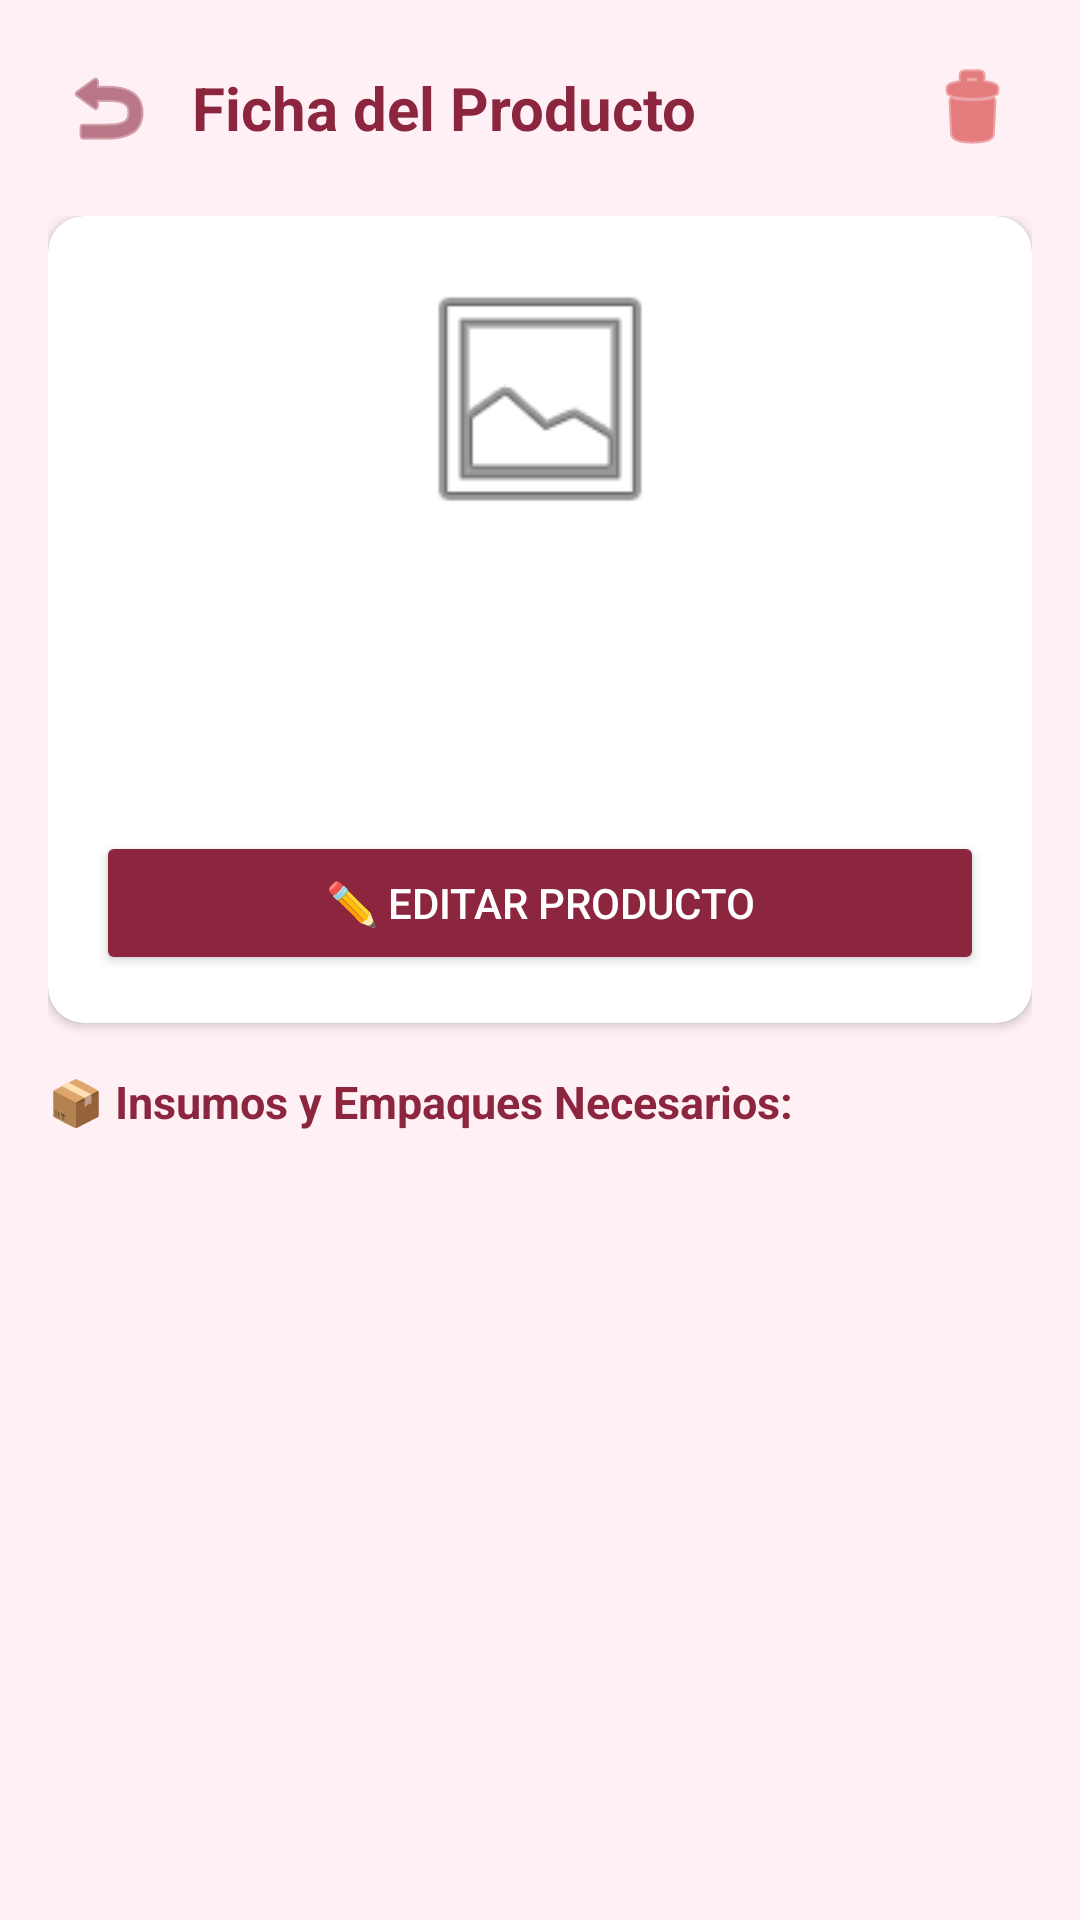

This screen was rendered from an Android layout file. Write that file and the resources it references.
<!-- AndroidManifest.xml: application theme Theme.RegalosSweet -->
<!-- res/layout/activity_detalle_producto.xml -->
<?xml version="1.0" encoding="utf-8"?>
<LinearLayout xmlns:android="http://schemas.android.com/apk/res/android"
    xmlns:app="http://schemas.android.com/apk/res-auto"
    xmlns:tools="http://schemas.android.com/tools"
    android:layout_width="match_parent"
    android:layout_height="match_parent"
    android:background="#FFF0F5"
    android:orientation="vertical"
    tools:context=".Detalle_Producto">

    
    <LinearLayout
        android:layout_width="match_parent"
        android:layout_height="wrap_content"
        android:gravity="center_vertical"
        android:orientation="horizontal"
        android:padding="16dp">

        <ImageButton
            android:id="@+id/btnVolverCatalogo"
            android:layout_width="40dp"
            android:layout_height="40dp"
            android:background="?attr/selectableItemBackgroundBorderless"
            android:contentDescription="Volver al catálogo"
            android:src="@android:drawable/ic_menu_revert"
            app:tint="#8B263E" />

        <TextView
            android:id="@+id/tvTituloDetalle"
            android:layout_width="0dp"
            android:layout_height="wrap_content"
            android:layout_marginStart="8dp"
            android:layout_weight="1"
            android:text="Ficha del Producto"
            android:textColor="#8B263E"
            android:textSize="20sp"
            android:textStyle="bold" />

        
        <ImageButton
            android:id="@+id/btnEliminarProducto"
            android:layout_width="40dp"
            android:layout_height="40dp"
            android:background="?attr/selectableItemBackgroundBorderless"
            android:contentDescription="Eliminar producto"
            android:src="@android:drawable/ic_menu_delete"
            app:tint="#D32F2F" />

    </LinearLayout>

    <ScrollView
        android:layout_width="match_parent"
        android:layout_height="match_parent"
        android:fillViewport="true">

        <LinearLayout
            android:layout_width="match_parent"
            android:layout_height="wrap_content"
            android:orientation="vertical"
            android:paddingStart="16dp"
            android:paddingEnd="16dp"
            android:paddingBottom="16dp">

            
            <androidx.cardview.widget.CardView
                android:layout_width="match_parent"
                android:layout_height="wrap_content"
                android:layout_marginBottom="16dp"
                app:cardBackgroundColor="#FFFFFF"
                app:cardCornerRadius="12dp"
                app:cardElevation="2dp">

                <LinearLayout
                    android:layout_width="match_parent"
                    android:layout_height="wrap_content"
                    android:gravity="center_horizontal"
                    android:orientation="vertical"
                    android:padding="16dp">

                    <androidx.cardview.widget.CardView
                        android:layout_width="90dp"
                        android:layout_height="90dp"
                        app:cardCornerRadius="12dp"
                        app:cardElevation="0dp">

                        <ImageView
                            android:id="@+id/ivDetalleImagen"
                            android:layout_width="match_parent"
                            android:layout_height="match_parent"
                            android:scaleType="centerCrop"
                            android:src="@android:drawable/ic_menu_gallery"
                            tools:ignore="ContentDescription" />
                    </androidx.cardview.widget.CardView>

                    <TextView
                        android:id="@+id/tvDetalleNombre"
                        android:layout_width="wrap_content"
                        android:layout_height="wrap_content"
                        android:layout_marginTop="10dp"
                        android:textColor="#333333"
                        android:textSize="18sp"
                        android:textStyle="bold"
                        tools:text="Pastel Súper Chocolate" />

                    <TextView
                        android:id="@+id/tvDetalleCategoria"
                        android:layout_width="wrap_content"
                        android:layout_height="wrap_content"
                        android:layout_marginTop="2dp"
                        android:textColor="#888888"
                        android:textSize="13sp"
                        tools:text="Categoría: Pasteles" />

                    <TextView
                        android:id="@+id/tvDetallePrecio"
                        android:layout_width="wrap_content"
                        android:layout_height="wrap_content"
                        android:layout_marginTop="6dp"
                        android:textColor="#8B263E"
                        android:textSize="20sp"
                        android:textStyle="bold"
                        tools:text="$350.00 MXN" />

                    
                    <Button
                        android:id="@+id/btnEditarProducto"
                        android:layout_width="match_parent"
                        android:layout_height="wrap_content"
                        android:layout_marginTop="12dp"
                        android:backgroundTint="#8B263E"
                        android:text="✏️ Editar Producto"
                        android:textColor="#FFFFFF"
                        app:cornerRadius="8dp" />

                </LinearLayout>
            </androidx.cardview.widget.CardView>

            
            <TextView
                android:layout_width="wrap_content"
                android:layout_height="wrap_content"
                android:layout_marginBottom="8dp"
                android:text="📦 Insumos y Empaques Necesarios:"
                android:textColor="#8B263E"
                android:textSize="15sp"
                android:textStyle="bold" />

            
            <androidx.recyclerview.widget.RecyclerView
                android:id="@+id/rvDetalleInsumos"
                android:layout_width="match_parent"
                android:layout_height="wrap_content"
                android:nestedScrollingEnabled="false"
                tools:itemCount="3"
                tools:listitem="@layout/item_detalle_insumo" />

        </LinearLayout>
    </ScrollView>

</LinearLayout>
<!-- res/layout/item_detalle_insumo.xml (included above) -->
<?xml version="1.0" encoding="utf-8"?>
<androidx.cardview.widget.CardView xmlns:android="http://schemas.android.com/apk/res/android"
    xmlns:app="http://schemas.android.com/apk/res-auto"
    xmlns:tools="http://schemas.android.com/tools"
    android:layout_width="match_parent"
    android:layout_height="wrap_content"
    android:layout_marginTop="4dp"
    android:layout_marginBottom="4dp"
    app:cardBackgroundColor="#FFFFFF"
    app:cardCornerRadius="8dp"
    app:cardElevation="1dp">

    <LinearLayout
        android:layout_width="match_parent"
        android:layout_height="wrap_content"
        android:gravity="center_vertical"
        android:orientation="horizontal"
        android:padding="10dp">

        
        <TextView
            android:id="@+id/tvIconoInsumoDetalle"
            android:layout_width="32dp"
            android:layout_height="32dp"
            android:gravity="center"
            android:text="🍫"
            android:textSize="18sp" />

        
        <TextView
            android:id="@+id/tvNombreInsumoDetalle"
            android:layout_width="0dp"
            android:layout_height="wrap_content"
            android:layout_weight="1"
            android:paddingStart="8dp"
            android:paddingEnd="8dp"
            android:textColor="#333333"
            android:textSize="14sp"
            tools:text="Cacao en Polvo" />

        
        <TextView
            android:id="@+id/tvCantidadInsumoDetalle"
            android:layout_width="wrap_content"
            android:layout_height="wrap_content"
            android:background="#FFF0F5"
            android:paddingStart="8dp"
            android:paddingTop="4dp"
            android:paddingEnd="8dp"
            android:paddingBottom="4dp"
            android:textColor="#8B263E"
            android:textSize="12sp"
            android:textStyle="bold"
            tools:text="0.150 kg" />

    </LinearLayout>
</androidx.cardview.widget.CardView>
<!-- resources referenced by this layout -->
<resources>
  <style name="Theme.RegalosSweet" parent="Base.Theme.RegalosSweet" />
  <style name="Base.Theme.RegalosSweet" parent="Theme.Material3.DayNight.NoActionBar">
          
          
      </style>
</resources>
